Run: headless pygame with SDL's dummy video driver; simulated clock (each Clock.tick advances the game by its frame time, no real sleeping); random seed 0; keys injected as events and as key.get_pressed() state; no mouse input.
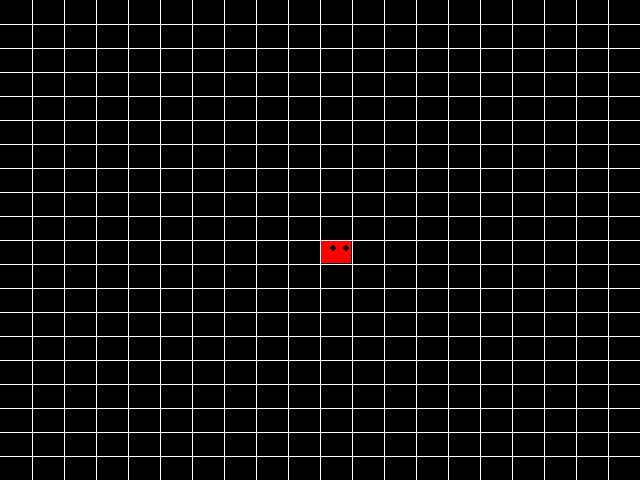
Frame 1 of 4 · flips 1–60 · no input
Frame 2 of 4 · flips 61–180 · tapped SPACE, RETURN · held RIGHT (→), D · screen unchanged from frame 1, image omitted
Frame 3 of 4 · flips 181–300 · held DOWN (↓), S · screen unchanged from frame 2, image omitted
Frame 4 of 4 · flips 301–420 · held LEFT (←), A, UP (↑), W · screen unchanged from frame 3, image omitted

The pygame program that drew these frames:

import pygame 

class cube(object):
    rows = 20
    w = 640
    h = 480
    def __init__(self, start, dirX = 1, dirY = 0, color = (255,0,0)):
        self.pos = start
        self.dirX = 1
        self.dirY = 0
        self.color = color

    def move(self, dirX, dirY):
        self.dirX = dirX
        self.dirY = dirY
        self.pos = (self.pos[0] + self.dirX, self.pos[1] + self.dirY)
        
    def draw(self, surface, eyes = False):
        disX = self.w // self.rows
        disY = self.h // self.rows 
        i, j = self.pos[0], self.pos[1]

        pygame.draw.rect(surface, self.color, (i*disX + 1, j*disY + 1, disX - 2, disY - 2))
        if eyes:
            centre = disX // 2
            radius = 3
            circleMiddle = (i*disX+centre-radius,j*disY+8)
            circleMiddle2 = (i*disX + disX -radius*2, j*disY+8)
            pygame.draw.circle(surface, (0,0,0), circleMiddle, radius)
            pygame.draw.circle(surface, (0,0,0), circleMiddle2, radius)

class snake(object):
    body = []
    turns = {}
    def __init__(self, color, pos):
        self.color = color
        self.head = cube(pos)
        self.body.append(self.head)
        self.dirX = 0
        self.dirY = 1

    def move(self):
        for event in pygame.event.get():
            if event.type == pygame.QUIT:
                pygame.quit()

            keys = pygame.key.get_pressed()

            for key in keys:
                if keys[pygame.K_LEFT]:
                    self.dirX = -1
                    self.dirY = 0
                    self.turns[self.head.pos[:]] = [self.dirX, self.dirY]

                elif keys[pygame.K_RIGHT]:
                    self.dirX = 1
                    self.dirY = 0
                    self.turns[self.head.pos[:]] = [self.dirX, self.dirY]

                elif keys[pygame.K_UP]:
                    self.dirX = 0
                    self.dirY = -1
                    self.turns[self.head.pos[:]] = [self.dirX, self.dirY]

                elif keys[pygame.K_DOWN]:
                    self.dirX = 0
                    self.dirY = 1
                    self.turns[self.head.pos[:]] = [self.dirX, self.dirY]

        for i, c in enumerate(self.body):
            p = c.pos[:]
            if p in self.turns:
                turn = self.turns[p]
                c.move(turn[0],turn[1])
                if i == len(self.body)-1:
                    self.turns.pop(p)
            else:
                if c.dirX == -1 and c.pos[0] <= 0: 
                    c.pos = (c.rows-1, c.pos[1])
                elif c.dirX == 1 and c.pos[0] >= c.rows-1: 
                    c.pos = (0,c.pos[1])
                elif c.dirY == 1 and c.pos[1] >= c.rows-1: 
                    c.pos = (c.pos[0], 0)
                elif c.dirY == -1 and c.pos[1] <= 0: 
                    c.pos = (c.pos[0],c.rows-1)
                else: 
                    c.move(c.dirX,c.dirY)


    def reset(self,pos):
        pass

    def addCube(self):
        pass

    def draw(self, surface):
        for i, c in enumerate(self.body):
            if i == 0:
                c.draw(surface, True)
            else:
                c.draw(surface)

def drawGrid(w, h, rows, surface):
    horSize = w // rows
    verSize = h // rows

    x = 0
    y = 0
    for i in range(rows):
        x = x + horSize
        y = y + verSize
        pygame.draw.line(surface, (255,255,255), (x,0), (x,w))
        pygame.draw.line(surface, (255,255,255), (0,y), (w,y))

def redrawWindow(surface):
    global rows, width, height, s
    surface.fill((0,0,0))
    snek.draw(surface)
    drawGrid(width, height, rows, surface)
    pygame.display.update()

def randomSnack(rows,items):
    pass

def message(subject, context):
    pass

def run():
    global width, rows, height, snek
    width = 640
    height = 480
    rows = 20
    win = pygame.display.set_mode((width, height))
    snek = snake((255,0,0), (10,10))

    clock = pygame.time.Clock()
    flag = True
    while flag:
        pygame.time.delay(50)
        clock.tick(10)
        snek.move()
        redrawWindow(win)

if __name__ == "__main__":
    run()
